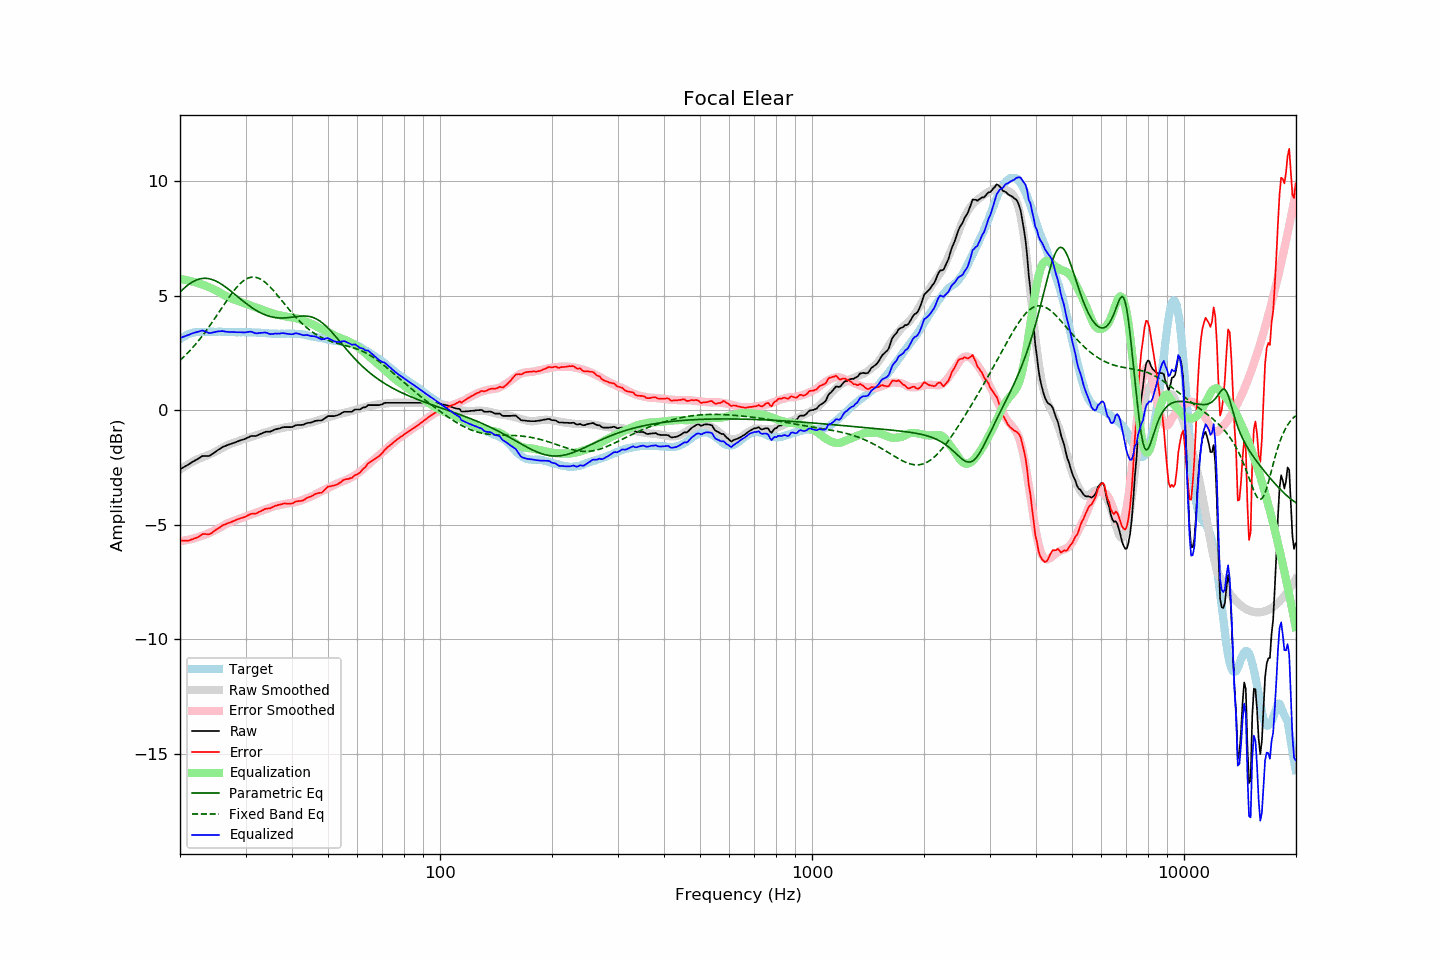

The table this chart was drawn from, first rows:
frequency, raw, error, smoothed, error_smoothed, equalization, parametric_eq, fixed_band_eq, equalized_raw, equalized_smoothed, target
20.00, -2.58, -5.68, -2.60, -5.72, 5.72, 5.15, 2.17, 3.14, 3.12, 3.10
20.20, -2.54, -5.69, -2.55, -5.71, 5.71, 5.22, 2.24, 3.17, 3.16, 3.15
20.40, -2.50, -5.70, -2.50, -5.70, 5.70, 5.28, 2.30, 3.20, 3.20, 3.20
20.61, -2.46, -5.69, -2.45, -5.69, 5.69, 5.35, 2.37, 3.22, 3.23, 3.23
20.81, -2.42, -5.70, -2.41, -5.67, 5.67, 5.41, 2.44, 3.25, 3.26, 3.28
21.02, -2.38, -5.70, -2.37, -5.66, 5.66, 5.46, 2.51, 3.28, 3.29, 3.32
21.23, -2.34, -5.68, -2.33, -5.64, 5.64, 5.51, 2.58, 3.30, 3.32, 3.34
21.44, -2.29, -5.65, -2.29, -5.62, 5.62, 5.56, 2.66, 3.33, 3.34, 3.36
21.66, -2.25, -5.63, -2.25, -5.61, 5.61, 5.60, 2.74, 3.36, 3.36, 3.38
21.87, -2.21, -5.60, -2.21, -5.59, 5.59, 5.64, 2.82, 3.38, 3.38, 3.39
22.09, -2.17, -5.58, -2.18, -5.57, 5.57, 5.67, 2.90, 3.40, 3.39, 3.41
22.31, -2.13, -5.55, -2.14, -5.55, 5.55, 5.70, 2.98, 3.42, 3.41, 3.42
22.54, -2.09, -5.51, -2.11, -5.53, 5.53, 5.72, 3.07, 3.43, 3.41, 3.42
22.76, -2.04, -5.46, -2.08, -5.50, 5.50, 5.74, 3.16, 3.46, 3.42, 3.42
22.99, -2.00, -5.41, -2.06, -5.48, 5.48, 5.75, 3.25, 3.47, 3.42, 3.41
23.22, -2.00, -5.41, -2.03, -5.45, 5.45, 5.75, 3.34, 3.45, 3.42, 3.41
23.45, -2.00, -5.41, -2.00, -5.42, 5.42, 5.75, 3.44, 3.42, 3.42, 3.41
23.69, -2.00, -5.42, -1.98, -5.40, 5.40, 5.74, 3.53, 3.39, 3.42, 3.42
23.92, -2.00, -5.42, -1.95, -5.37, 5.37, 5.73, 3.63, 3.36, 3.42, 3.42
24.16, -1.97, -5.39, -1.92, -5.33, 5.33, 5.72, 3.73, 3.36, 3.42, 3.42
24.40, -1.92, -5.35, -1.88, -5.30, 5.30, 5.70, 3.83, 3.38, 3.42, 3.43
24.65, -1.87, -5.29, -1.85, -5.27, 5.27, 5.67, 3.93, 3.40, 3.42, 3.42
24.89, -1.82, -5.24, -1.81, -5.23, 5.23, 5.64, 4.04, 3.41, 3.42, 3.42
25.14, -1.77, -5.19, -1.78, -5.20, 5.20, 5.61, 4.14, 3.43, 3.42, 3.42
25.39, -1.72, -5.15, -1.74, -5.16, 5.16, 5.57, 4.25, 3.44, 3.42, 3.43
25.65, -1.68, -5.11, -1.70, -5.12, 5.12, 5.53, 4.35, 3.44, 3.42, 3.43
25.91, -1.63, -5.05, -1.66, -5.08, 5.08, 5.49, 4.46, 3.45, 3.42, 3.42
26.16, -1.59, -5.01, -1.62, -5.04, 5.04, 5.44, 4.57, 3.45, 3.42, 3.42
26.43, -1.57, -4.99, -1.58, -5.00, 5.00, 5.39, 4.67, 3.43, 3.42, 3.42
26.69, -1.54, -4.96, -1.54, -4.96, 4.96, 5.34, 4.77, 3.42, 3.42, 3.42
26.96, -1.51, -4.93, -1.51, -4.93, 4.93, 5.28, 4.88, 3.41, 3.41, 3.42
27.23, -1.49, -4.91, -1.49, -4.90, 4.90, 5.23, 4.97, 3.41, 3.41, 3.42
27.50, -1.46, -4.88, -1.46, -4.87, 4.87, 5.17, 5.07, 3.41, 3.41, 3.42
27.77, -1.44, -4.85, -1.44, -4.84, 4.84, 5.12, 5.16, 3.40, 3.41, 3.41
28.05, -1.41, -4.82, -1.41, -4.82, 4.82, 5.06, 5.25, 3.41, 3.41, 3.41
28.33, -1.39, -4.79, -1.38, -4.79, 4.79, 5.00, 5.34, 3.40, 3.41, 3.40
28.62, -1.36, -4.76, -1.36, -4.76, 4.76, 4.94, 5.42, 3.40, 3.40, 3.40
28.90, -1.33, -4.74, -1.33, -4.74, 4.74, 4.88, 5.49, 3.40, 3.40, 3.41
29.19, -1.31, -4.71, -1.31, -4.71, 4.71, 4.83, 5.56, 3.40, 3.40, 3.40
29.48, -1.29, -4.70, -1.28, -4.68, 4.68, 4.77, 5.61, 3.39, 3.40, 3.41
29.78, -1.27, -4.67, -1.26, -4.66, 4.66, 4.71, 5.67, 3.39, 3.40, 3.40
30.08, -1.24, -4.65, -1.24, -4.63, 4.63, 4.66, 5.71, 3.39, 3.40, 3.41
30.38, -1.20, -4.60, -1.22, -4.61, 4.61, 4.61, 5.75, 3.41, 3.40, 3.40
30.68, -1.17, -4.57, -1.19, -4.59, 4.59, 4.56, 5.77, 3.42, 3.39, 3.40
30.99, -1.13, -4.53, -1.17, -4.56, 4.56, 4.51, 5.79, 3.43, 3.39, 3.40
31.30, -1.13, -4.52, -1.14, -4.53, 4.53, 4.46, 5.80, 3.40, 3.39, 3.39
31.61, -1.13, -4.52, -1.12, -4.51, 4.51, 4.41, 5.80, 3.38, 3.39, 3.39
31.93, -1.13, -4.52, -1.10, -4.48, 4.48, 4.37, 5.79, 3.35, 3.38, 3.39
32.24, -1.11, -4.49, -1.08, -4.46, 4.46, 4.33, 5.78, 3.35, 3.38, 3.38
32.57, -1.07, -4.45, -1.06, -4.44, 4.44, 4.29, 5.75, 3.36, 3.38, 3.38
32.89, -1.04, -4.42, -1.04, -4.41, 4.41, 4.25, 5.72, 3.37, 3.37, 3.38
33.22, -1.01, -4.38, -1.02, -4.39, 4.39, 4.22, 5.68, 3.37, 3.37, 3.37
33.55, -0.98, -4.35, -1.00, -4.36, 4.36, 4.19, 5.63, 3.38, 3.36, 3.37
33.89, -0.95, -4.31, -0.98, -4.34, 4.34, 4.16, 5.58, 3.39, 3.36, 3.36
34.23, -0.94, -4.30, -0.96, -4.31, 4.31, 4.13, 5.51, 3.37, 3.35, 3.36
34.57, -0.94, -4.29, -0.94, -4.29, 4.29, 4.11, 5.45, 3.34, 3.35, 3.35
34.92, -0.94, -4.29, -0.91, -4.26, 4.26, 4.09, 5.38, 3.32, 3.34, 3.35
35.27, -0.91, -4.25, -0.89, -4.23, 4.23, 4.07, 5.30, 3.32, 3.34, 3.34
35.62, -0.88, -4.22, -0.87, -4.21, 4.21, 4.05, 5.23, 3.32, 3.34, 3.34
35.97, -0.84, -4.18, -0.85, -4.18, 4.18, 4.04, 5.15, 3.34, 3.34, 3.34
... 635 more rows
